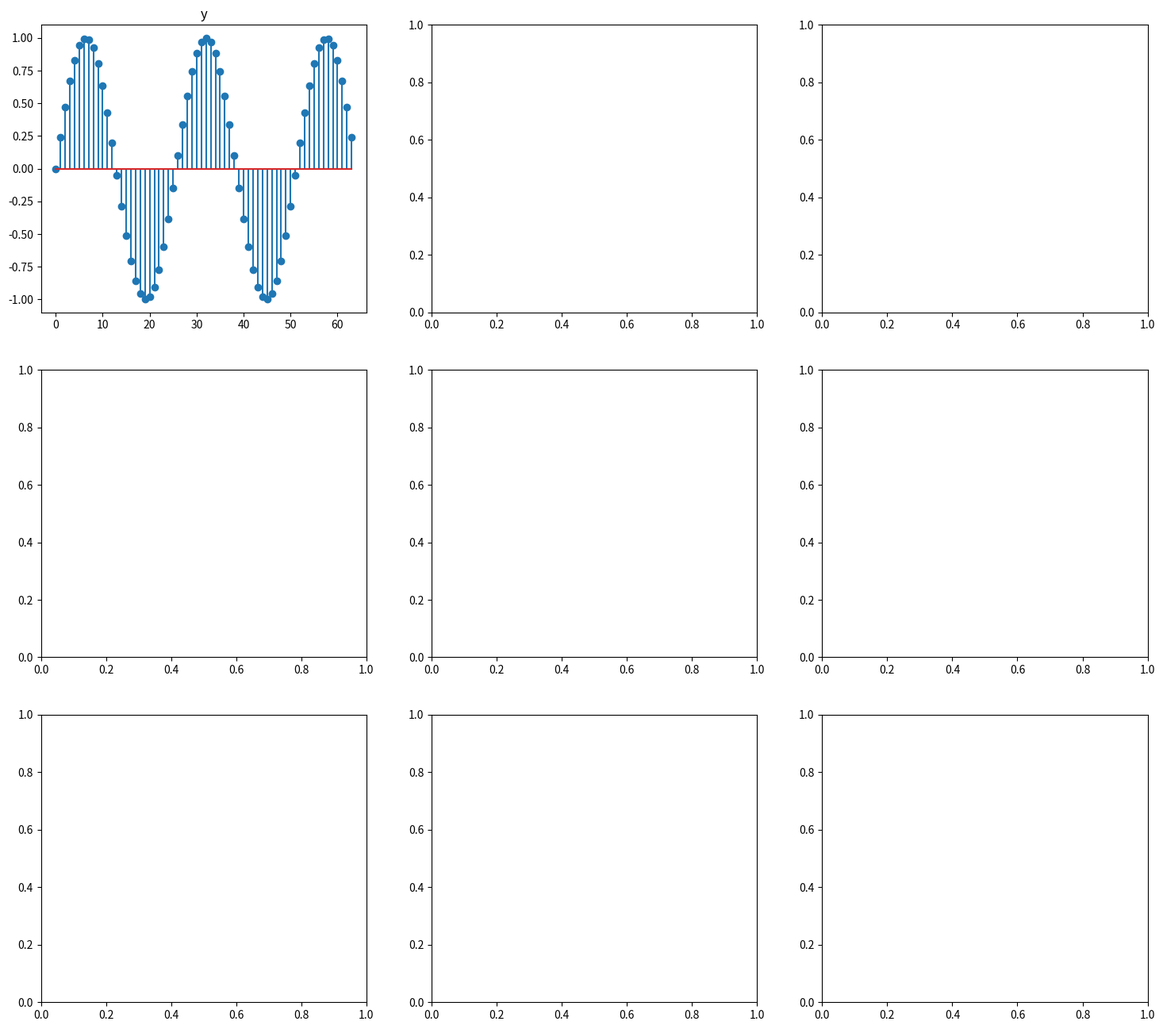

Recreate this plot in Python. (Note: this script raises an exception after producing the figure.)
import numpy as np
import matplotlib.pyplot as plt
from scipy.linalg import dft


# N = 32
# f = 1
# n = np.arange(start=0, stop=N)
# y = np.sin(2*np.pi*f*n/N)
# plt.figure(figsize=(12, 14))
# plt.subplot(3, 2, 1)
# plt.stem(y)
# plt.title("Re(y)")
# plt.xlabel("Numer probki")
# plt.ylabel("Amplituda")
#
# y_im = np.imag(y)
# plt.subplot(3, 2, 2)
# plt.stem(y_im)
# plt.title("Im(y)")
# plt.xlabel("Numer probki")
# plt.ylabel("Amplituda")
#
# fft = 2*np.fft.fft(y)/N
# plt.subplot(3, 2, 3)
# plt.stem(fft)
# plt.title("Re(fft(y))")
# plt.xlabel("Numer Pasma Czestotliwosciowego")
# plt.ylabel("Amplituda")
# plt.axis((0, 31, -1, 1))
#
# fft_im = np.imag(fft)
# plt.subplot(3, 2, 4)
# plt.stem(fft_im)
# plt.title("Im(fft(y))")
# plt.xlabel("Numer Pasma Czestotliwosciowego")
# plt.ylabel("Amplituda")
#
# fft_abs = np.abs(fft)
# plt.subplot(3, 2, 5)
# plt.stem(fft_abs)
# plt.title("Modul(fft(y))")
# plt.xlabel("Numer Pasma Czestotliwosciowego")
# plt.ylabel("Magnituda")
#
# fft_ang = np.angle(fft)/np.pi
# plt.subplot(3, 2, 6)
# plt.stem(fft_ang)
# plt.title("Phase(fft(y))")
# plt.ylabel("Faza [pi x rad]")
# plt.xlabel("Numer pasma czestotliwosciowego")
#
# plt.tight_layout()
# plt.savefig("wykres2.png")







# N = 16
# n = np.arange(start=0, stop=N)
# y1 = np.cos(2*np.pi*n/N + np.pi/4)
# y2 = 0.5*np.cos(4*np.pi*n/N)
# y3 = 0.25*np.cos(8*np.pi*n/N + np.pi/2)
# y4 = y1 + y2 + y3
#
# plt.plot(y1, label='y1[n] = cos(2πn/N+π/4)')
# plt.plot(y2, label='y2[n] = 0.5cos(4πn/N)')
# plt.plot(y3, label='y3[n] = 0.25cos(8πn/N+π/2)')
# plt.legend(loc='upper right')
# plt.xlabel("Numer probki")
# plt.ylabel("Amplituda")
# plt.grid(True)
# plt.show()
#
# y1_fft = 2*np.fft.fft(y1)/N
# y2_fft = 2*np.fft.fft(y2)/N
# y3_fft = 2*np.fft.fft(y3)/N
# y4_fft = 2*np.fft.fft(y4)/N
#
# y1_fft_abs = np.abs(y1_fft)
# y2_fft_abs = np.abs(y2_fft)
# y3_fft_abs = np.abs(y3_fft)
# y4_fft_abs = np.abs(y4_fft)
#
# plt.figure(figsize=(8,7))
#
# plt.subplot(2, 2, 1)
# plt.stem(y1_fft_abs)
# plt.title('y1[n] = cos(2πn/N+π/4)')
# plt.xlabel("Numer Pasma Czestotliwosciowego")
# plt.ylabel("Magnituda")
# plt.axis((-0.2, 15.2, -1.1, 1.1))
#
# plt.subplot(2, 2, 2)
# plt.stem(y2_fft_abs)
# plt.title('y2[n] = 0.5cos(4πn/N)')
# plt.xlabel("Numer Pasma Czestotliwosciowego")
# plt.ylabel("Magnituda")
# plt.axis((-0.2, 15.2, -1.1, 1.1))
#
# plt.subplot(2, 2, 3)
# plt.stem(y3_fft_abs)
# plt.title('y3[n] = 0.25cos(8πn/N+π/2)')
# plt.xlabel("Numer Pasma Czestotliwosciowego")
# plt.ylabel("Magnituda")
# plt.axis((-0.2, 15.2, -1.1, 1.1))
#
# plt.subplot(2, 2, 4)
# plt.stem(y4_fft_abs)
# plt.title("y1+y2+y3")
# plt.xlabel("Numer Pasma Czestotliwosciowego")
# plt.ylabel("Magnituda")
# plt.axis((-0.2, 15.2, -1.1, 1.1))
# plt.tight_layout()
# plt.show()
#
#
#
# y1_fft_ang = np.angle(y1_fft)/np.pi
# plt.subplot(2, 2, 1)
# plt.stem(y1_fft_ang)
# plt.title('y1[n] = cos(2πn/N+π/4)')
# plt.xlabel("Numer Pasma Czestotliwosciowego")
# plt.ylabel("Faza [pi x rad]")
#
# y2_fft_ang = np.angle(y2_fft)/np.pi
# plt.subplot(2, 2, 2)
# plt.stem(y2_fft_ang)
# plt.title('y2[n] = 0.5cos(4πn/N)')
# plt.xlabel("Numer Pasma Czestotliwosciowego")
# plt.ylabel("Faza [pi x rad]")
# # plt.axis((-0.2, 15.2, -1.1, 1.1))
#
# y3_fft_ang = np.angle(y3_fft)/np.pi
# plt.subplot(2, 2, 3)
# plt.stem(y3_fft_ang)
# plt.title('y3[n] = 0.25cos(8πn/N+π/2)')
# plt.xlabel("Numer Pasma Czestotliwosciowego")
# plt.ylabel("Faza [pi x rad]")
# # plt.axis((-0.2, 15.2, -1.1, 1.1))
#
# y4_fft_ang = np.angle/np.pi
# plt.subplot(2, 2, 4)
# plt.stem(y4_fft_ang)
# plt.title("y1+y2+y3")
# plt.xlabel("Numer Pasma Czestotliwosciowego")
# plt.ylabel("Faza [pi x rad]")
# # plt.axis((-0.2, 15.2, -1.1, 1.1))
#
# plt.tight_layout()
# plt.savefig("zad2.png")
# plt.show()










# N = 32
# f = 1
# n = np.arange(start=0, stop=N)
# y = np.sin(2*np.pi*f*n/N)
# fft = 2*np.fft.fft(y)/N
#
# plt.figure(figsize=(12, 14))
# plt.subplot(3, 2, 1)
# plt.stem(y)
# plt.title("Re(y)")
# plt.xlabel("Numer probki")
# plt.ylabel("Amplituda")
#
# y_im = np.imag(y)
# plt.subplot(3, 2, 2)
# plt.stem(y_im)
# plt.title("Im(y)")
# plt.xlabel("Numer probki")
# plt.ylabel("Amplituda")
#
# fft_abs = np.abs(fft)
# plt.subplot(3, 2, 3)
# plt.stem(fft_abs)
# plt.title("Modul(fft(y))")
# plt.xlabel("Numer Pasma Czestotliwosciowego")
# plt.ylabel("Magnituda")
#
# fft_ang = np.angle(fft)/np.pi
# plt.subplot(3, 2, 4)
# plt.stem(fft_ang)
# plt.title("Phase(fft(y))")
# plt.ylabel("Faza [pi x rad]")
# plt.xlabel("Numer pasma czestotliwosciowego")
#
# ifft = N*np.fft.ifft(fft)/2
# plt.subplot(3, 2, 5)
# plt.stem(ifft)
# plt.title("Re(ifft(y))")
# plt.ylabel("Amplituda")
# plt.xlabel("Numer probki")
#
# ifft_img = np.imag(ifft)
# plt.subplot(3, 2, 6)
# plt.stem(ifft_img)
# plt.title("Im(ifft(y))")
# plt.ylabel("Amplituda")
# plt.xlabel("Numer probki")
# plt.axis((-0.2, 15.2, -1.1, 1.1))
#
# plt.tight_layout()
# plt.savefig("zad3a.png")
# # plt.show()



# N = 32
# n = np.arange(start=0, stop=N)
# y1 = np.cos(2*np.pi*n/N + np.pi/4)
# y2 = 0.5*np.cos(4*np.pi*n/N)
# y3 = 0.25*np.cos(8*np.pi*n/N + np.pi/2)
# y4 = y1 + y2 + y3
#
# plt.figure(figsize=(12, 10))
# plt.subplot(2, 2, 1)
# plt.stem(y4)
# plt.title("y1+y2+y3")
# plt.xlabel("Numer Probki")
# plt.ylabel("Amplituda")
#
# fft = 2*np.fft.fft(y4)/N
# fft_abs = np.abs(fft)
# plt.subplot(2, 2, 2)
# plt.stem(fft_abs)
# plt.title("Modul Widma")
# plt.xlabel("Numer Pasma Czestotliwosciowego")
# plt.ylabel("Magnituda")
#
# fft_ang = np.angle(fft)/np.pi
# plt.subplot(2, 2, 3)
# plt.stem(fft_ang)
# plt.title("Faza Widma")
# plt.xlabel("Numer Pasma Czestotliwosciowego")
# plt.ylabel("Faza [pi x rad]")
#
# ifft = N*np.fft.ifft(fft)/2
# plt.subplot(2, 2, 4)
# plt.stem(ifft)
# plt.title("ifft(Y)")
# plt.xlabel("Numer Probki")
# plt.ylabel("Amplituda")
#
# plt.tight_layout()
# plt.savefig("zad3b.png")
# # plt.show()






# N = 32
# k=1
# phi = np.pi/2
# n = np.arange(start=0, stop=N)
# y = np.exp(1j*((2*np.pi * k/N * n) + phi))
# y_re = np.real(y)
# y_im = np.imag(y)
# fft = 2*np.fft.fft(y)/N
# ftt_re = np.real(fft)
# fft_im = np.imag(fft)
# fft_abs = np.abs(fft)
# fft_ang = np.angle(fft)/np.pi
#
# plt.figure(figsize=(12, 14))
# plt.subplot(3, 2, 1)
# plt.stem(y_re)
# plt.title("Re(y)")
# plt.xlabel("Numer probki")
# plt.ylabel("Amplituda")
#
# plt.subplot(3, 2, 2)
# plt.stem(y_im)
# plt.title("Im(y)")
# plt.xlabel("Numer probki")
# plt.ylabel("Amplituda")
#
# plt.subplot(3, 2, 3)
# plt.stem(ftt_re)
# plt.title("Re(fft(y))")
# plt.xlabel("Numer Pasma Czestotliwosciowego")
# plt.ylabel("Amplituda")
# plt.axis((0, 31, -1, 1))
#
# plt.subplot(3, 2, 4)
# plt.stem(fft_im)
# plt.title("Im(fft(y))")
# plt.xlabel("Numer Pasma Czestotliwosciowego")
# plt.ylabel("Amplituda")
#
# plt.subplot(3, 2, 5)
# plt.stem(fft_abs)
# plt.title("Modul(fft(y))")
# plt.xlabel("Numer Pasma Czestotliwosciowego")
# plt.ylabel("Magnituda")
#
# plt.subplot(3, 2, 6)
# plt.stem(fft_ang)
# plt.title("Phase(fft(y))")
# plt.ylabel("Faza [pi x rad]")
# plt.xlabel("Numer pasma czestotliwosciowego")
#
# plt.tight_layout()
# plt.savefig("zadanie4.png")







def DFT(y):
    n = len(y)
    dft_matrix = dft(n=n)
    return np.dot(dft_matrix, y)

def IDFT(y):
    n = len(y)
    dft_matrix = dft(n=n)
    return np.dot(np.linalg.inv(dft_matrix), y)


# N = 32
# f = 1
# n = np.arange(start=0, stop=N)
# y = np.sin(2*np.pi*f*n/N)
# fft = 2*np.fft.fft(y)/N
# fft_abs = np.abs(fft)
# fft_ang = np.angle(fft)/np.pi
# fft_moje = 2*DFT(y)/N
# fft_moje_abs = np.abs(fft_moje)
# fft_moje_ang = np.angle(fft_moje)/np.pi
# ifft_moje = N*IDFT(fft_moje)/2
#
# plt.figure(figsize=(12, 14))
# plt.subplot(3, 2, 1)
# plt.stem(y)
# plt.title("y")
# plt.xlabel("Numer probki")
# plt.ylabel("Amplituda")
#
# plt.subplot(3, 2, 2)
# plt.stem(ifft_moje)
# plt.title("y - własna funkcja IDFT")
# plt.xlabel("Numer probki")
# plt.ylabel("Amplituda")
#
# plt.subplot(3, 2, 3)
# plt.stem(fft_abs)
# plt.title("Modul Widma FFT")
# plt.xlabel("Numer Pasma Czestotliwosciowego")
# plt.ylabel("Magnituda")
#
# plt.subplot(3, 2, 4)
# plt.stem(fft_moje_abs)
# plt.title("Modul Widma - Funkcja Wlasna")
# plt.xlabel("Numer Pasma Czestotliwosciowego")
# plt.ylabel("Magnituda")
#
# plt.subplot(3, 2, 5)
# plt.stem(fft_ang)
# plt.title("Faza Widma FFT")
# plt.xlabel("Numer Pasma Czestotliwosciowego")
# plt.ylabel("Faza [pi x rad]")
#
# plt.subplot(3, 2, 6)
# plt.stem(fft_moje_ang)
# plt.title("Faza Widma - Funkcja Wlasna")
# plt.ylabel("Faza [pi x rad]")
# plt.xlabel("Numer pasma czestotliwosciowego")
#
# plt.tight_layout()
# plt.savefig("wykres5a.png")















# N = 32
# n = np.arange(start=0, stop=N)
# y1 = np.cos(2*np.pi*n/N + np.pi/4)
# y1_fft = 2*np.fft.fft(y1)/N
# y1_fft_abs = np.abs(y1_fft)
# y1_fft_ang = np.angle(y1_fft)/np.pi
# y1_fft_moje = 2*DFT(y1)/N
# y1_fft_abs_moje = np.abs(y1_fft_moje)
# y1_fft_ang_moje = np.angle(y1_fft_moje)/np.pi
# y1_ifft_moje = N*IDFT(y1_fft_moje)/2
#
# plt.figure(figsize=(12, 14))
# plt.subplot(3, 2, 1)
# plt.stem(y1)
# plt.title("y1")
# plt.xlabel("Numer probki")
# plt.ylabel("Amplituda")
#
# plt.subplot(3, 2, 2)
# plt.stem(y1_ifft_moje)
# plt.title("y1 - własna funkcja IDFT")
# plt.xlabel("Numer probki")
# plt.ylabel("Amplituda")
#
# plt.subplot(3, 2, 3)
# plt.stem(y1_fft_abs)
# plt.title("Modul Widma FFT")
# plt.xlabel("Numer Pasma Czestotliwosciowego")
# plt.ylabel("Magnituda")
#
# plt.subplot(3, 2, 4)
# plt.stem(y1_fft_abs_moje)
# plt.title("Modul Widma - Funkcja Wlasna")
# plt.xlabel("Numer Pasma Czestotliwosciowego")
# plt.ylabel("Magnituda")
#
# plt.subplot(3, 2, 5)
# plt.stem(y1_fft_ang)
# plt.title("Faza Widma FFT")
# plt.xlabel("Numer Pasma Czestotliwosciowego")
# plt.ylabel("Faza [pi x rad]")
#
# plt.subplot(3, 2, 6)
# plt.stem(y1_fft_ang_moje)
# plt.title("Faza Widma - Funkcja Wlasna")
# plt.ylabel("Faza [pi x rad]")
# plt.xlabel("Numer pasma czestotliwosciowego")
#
# plt.tight_layout()
# plt.savefig("wykres5b_y1.png")



# y2 = 0.5*np.cos(4*np.pi*n/N)
# y2_fft = 2*np.fft.fft(y2)/N
# y2_fft_abs = np.abs(y2_fft)
# y2_fft_ang = np.angle(y2_fft)/np.pi
# y2_fft_moje = 2*DFT(y2)/N
# y2_fft_abs_moje = np.abs(y2_fft_moje)
# y2_fft_ang_moje = np.angle(y2_fft_moje)/np.pi
# y2_ifft_moje = N*IDFT(y2_fft_moje)/2
#
# plt.figure(figsize=(12, 14))
# plt.subplot(3, 2, 1)
# plt.stem(y2)
# plt.title("y2")
# plt.xlabel("Numer probki")
# plt.ylabel("Amplituda")
#
# plt.subplot(3, 2, 2)
# plt.stem(y2_ifft_moje)
# plt.title("y2 - własna funkcja IDFT")
# plt.xlabel("Numer probki")
# plt.ylabel("Amplituda")
#
# plt.subplot(3, 2, 3)
# plt.stem(y2_fft_abs)
# plt.title("Modul Widma FFT")
# plt.xlabel("Numer Pasma Czestotliwosciowego")
# plt.ylabel("Magnituda")
#
# plt.subplot(3, 2, 4)
# plt.stem(y2_fft_abs_moje)
# plt.title("Modul Widma - Funkcja Wlasna")
# plt.xlabel("Numer Pasma Czestotliwosciowego")
# plt.ylabel("Magnituda")
#
# plt.subplot(3, 2, 5)
# plt.stem(y2_fft_ang)
# plt.title("Faza Widma FFT")
# plt.xlabel("Numer Pasma Czestotliwosciowego")
# plt.ylabel("Faza [pi x rad]")
#
# plt.subplot(3, 2, 6)
# plt.stem(y2_fft_ang_moje)
# plt.title("Faza Widma - Funkcja Wlasna")
# plt.ylabel("Faza [pi x rad]")
# plt.xlabel("Numer pasma czestotliwosciowego")
#
# plt.tight_layout()
# plt.savefig("wykres5b_y2.png")



# y3 = 0.25*np.cos(8*np.pi*n/N + np.pi/2)
# y3_fft = 2*np.fft.fft(y3)/N
# y3_fft_abs = np.abs(y3_fft)
# y3_fft_ang = np.angle(y3_fft)/np.pi
# y3_fft_moje = 2*DFT(y3)/N
# y3_fft_abs_moje = np.abs(y3_fft_moje)
# y3_fft_ang_moje = np.angle(y3_fft_moje)/np.pi
# y3_ifft_moje = N*IDFT(y3_fft_moje)/2
#
# plt.figure(figsize=(12, 14))
# plt.subplot(3, 2, 1)
# plt.stem(y3)
# plt.title("y3")
# plt.xlabel("Numer probki")
# plt.ylabel("Amplituda")
#
# plt.subplot(3, 2, 2)
# plt.stem(y3_ifft_moje)
# plt.title("y3 - własna funkcja IDFT")
# plt.xlabel("Numer probki")
# plt.ylabel("Amplituda")
#
# plt.subplot(3, 2, 3)
# plt.stem(y3_fft_abs)
# plt.title("Modul Widma FFT")
# plt.xlabel("Numer Pasma Czestotliwosciowego")
# plt.ylabel("Magnituda")
#
# plt.subplot(3, 2, 4)
# plt.stem(y3_fft_abs_moje)
# plt.title("Modul Widma - Funkcja Wlasna")
# plt.xlabel("Numer Pasma Czestotliwosciowego")
# plt.ylabel("Magnituda")
#
# plt.subplot(3, 2, 5)
# plt.stem(y3_fft_ang)
# plt.title("Faza Widma FFT")
# plt.xlabel("Numer Pasma Czestotliwosciowego")
# plt.ylabel("Faza [pi x rad]")
#
# plt.subplot(3, 2, 6)
# plt.stem(y3_fft_ang_moje)
# plt.title("Faza Widma - Funkcja Wlasna")
# plt.ylabel("Faza [pi x rad]")
# plt.xlabel("Numer pasma czestotliwosciowego")
#
# plt.tight_layout()
# plt.savefig("wykres5b_y3.png")



# y4 = y1 + y2 + y3
# y4_fft = 2*np.fft.fft(y4)/N
# y4_fft_abs = np.abs(y4_fft)
# y4_fft_ang = np.angle(y4_fft)/np.pi
# y4_fft_moje = 2*DFT(y4)/N
# y4_fft_abs_moje = np.abs(y4_fft_moje)
# y4_fft_ang_moje = np.angle(y4_fft_moje)/np.pi
# y4_ifft_moje = N*IDFT(y4_fft_moje)/2
#
# plt.figure(figsize=(12, 14))
# plt.subplot(3, 2, 1)
# plt.stem(y4)
# plt.title("y4")
# plt.xlabel("Numer probki")
# plt.ylabel("Amplituda")
#
# plt.subplot(3, 2, 2)
# plt.stem(y4_ifft_moje)
# plt.title("y4 - własna funkcja IDFT")
# plt.xlabel("Numer probki")
# plt.ylabel("Amplituda")
#
# plt.subplot(3, 2, 3)
# plt.stem(y4_fft_abs)
# plt.title("Modul Widma FFT")
# plt.xlabel("Numer Pasma Czestotliwosciowego")
# plt.ylabel("Magnituda")
#
# plt.subplot(3, 2, 4)
# plt.stem(y4_fft_abs_moje)
# plt.title("Modul Widma - Funkcja Wlasna")
# plt.xlabel("Numer Pasma Czestotliwosciowego")
# plt.ylabel("Magnituda")
#
# plt.subplot(3, 2, 5)
# plt.stem(y4_fft_ang)
# plt.title("Faza Widma FFT")
# plt.xlabel("Numer Pasma Czestotliwosciowego")
# plt.ylabel("Faza [pi x rad]")
#
# plt.subplot(3, 2, 6)
# plt.stem(y4_fft_ang_moje)
# plt.title("Faza Widma - Funkcja Wlasna")
# plt.ylabel("Faza [pi x rad]")
# plt.xlabel("Numer pasma czestotliwosciowego")
#
# plt.tight_layout()
# plt.savefig("wykres5b_y4.png")













N = 64
n = np.arange(0, N)
y = np.sin(2*np.pi * 2.5 * n/N)


fig, axs = plt.subplots(3, 3)
fig.set_size_inches(18, 16)
ax = axs[0,0]
ax.stem(y)
ax.set_title("y")
ax.set_xlabel()
ax.set_ylabel()


fig.set_tight_layout(tight=True)
plt.savefig("zadanie6.png")
